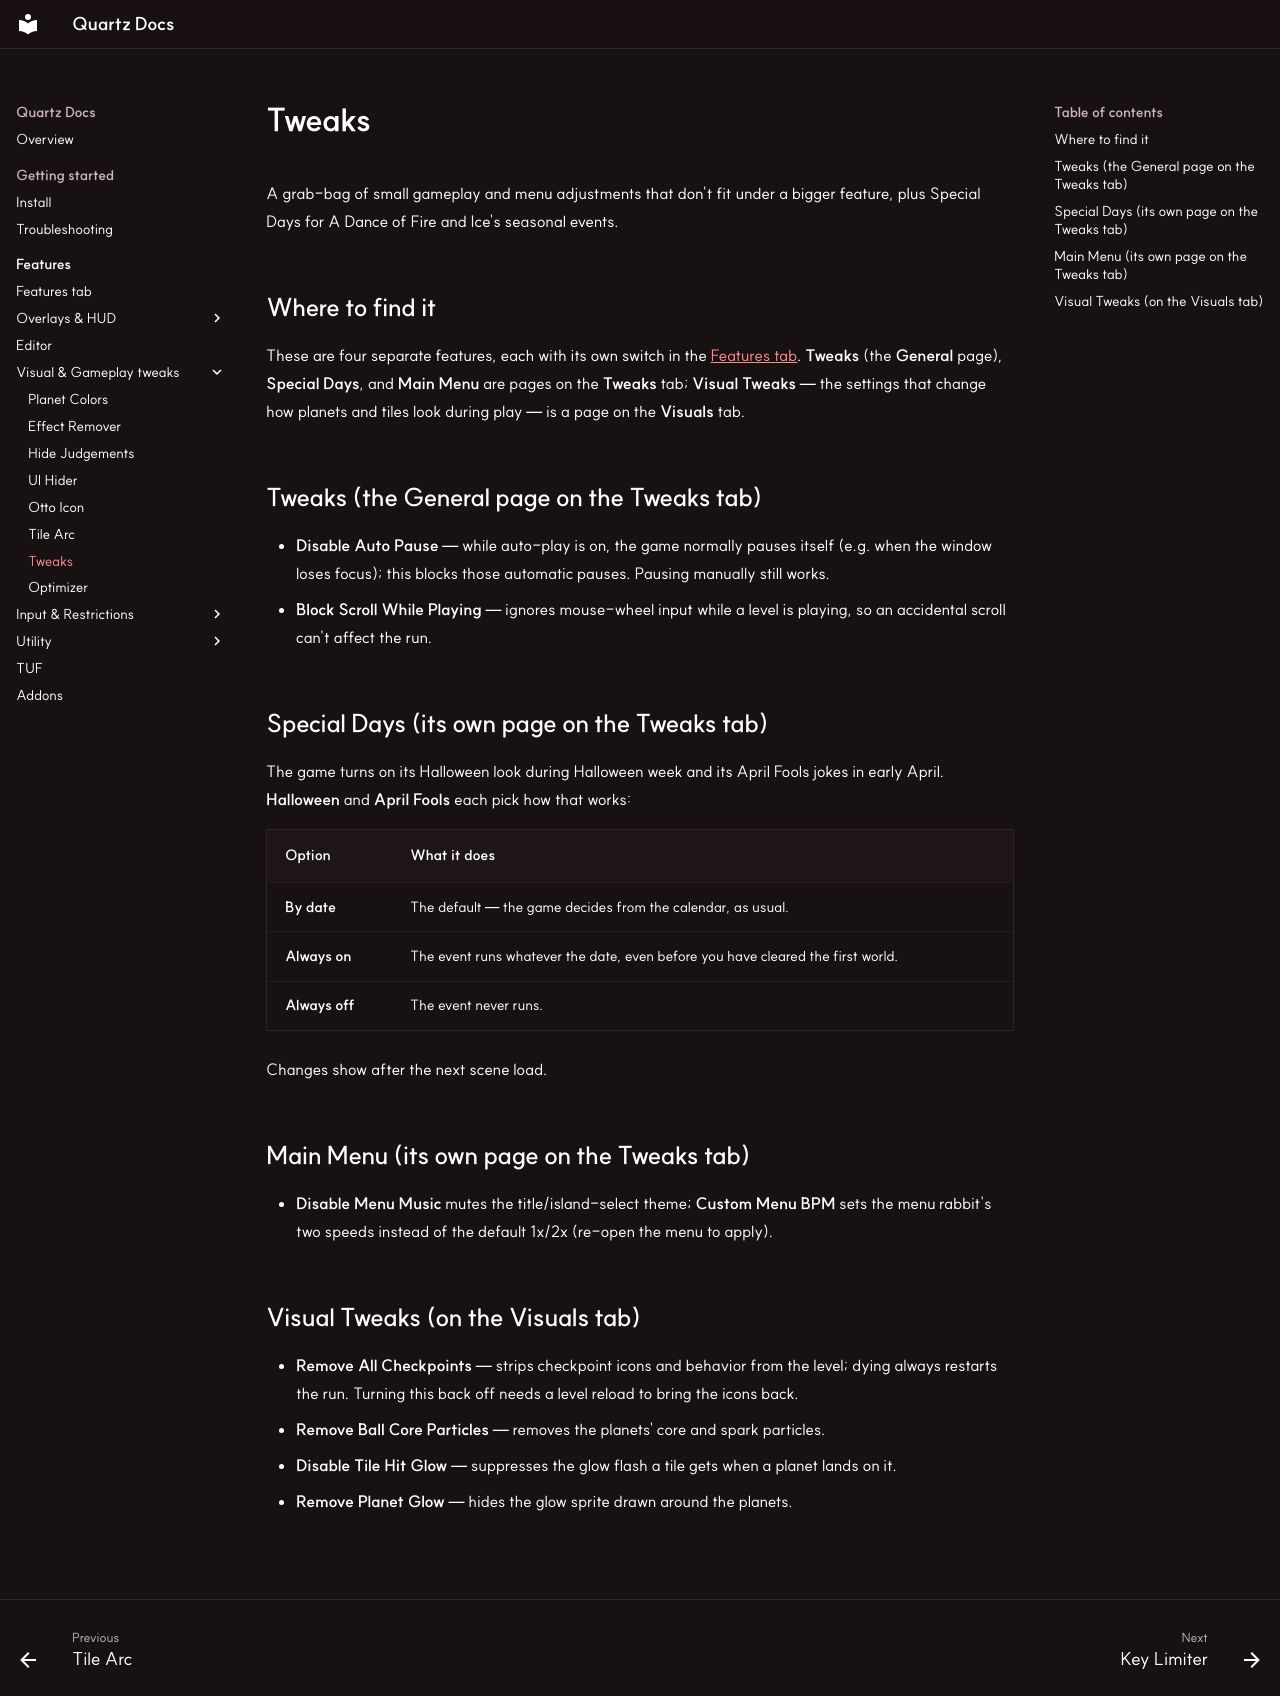

repository: PrismMods/QuartzWebsite · page: features/tweaks/index.html · generator: mkdocs

# Tweaks

A grab-bag of small gameplay and menu adjustments that don't fit under a bigger feature, plus Special Days for A Dance of Fire and Ice's seasonal events.

## Where to find it

These are four separate features, each with its own switch in the [Features tab](features-tab.md). **Tweaks** (the **General** page), **Special Days**, and **Main Menu** are pages on the **Tweaks** tab; **Visual Tweaks** — the settings that change how planets and tiles look during play — is a page on the **Visuals** tab.

## Tweaks (the General page on the Tweaks tab)

- **Disable Auto Pause** — while auto-play is on, the game normally pauses itself (e.g. when the window loses focus); this blocks those automatic pauses. Pausing manually still works.
- **Block Scroll While Playing** — ignores mouse-wheel input while a level is playing, so an accidental scroll can't affect the run.

## Special Days (its own page on the Tweaks tab)

The game turns on its Halloween look during Halloween week and its April Fools jokes in early April. **Halloween** and **April Fools** each pick how that works:

| Option | What it does |
|--------|--------------|
| **By date** | The default — the game decides from the calendar, as usual. |
| **Always on** | The event runs whatever the date, even before you have cleared the first world. |
| **Always off** | The event never runs. |

Changes show after the next scene load.

## Main Menu (its own page on the Tweaks tab)

- **Disable Menu Music** mutes the title/island-select theme; **Custom Menu BPM** sets the menu rabbit's two speeds instead of the default 1x/2x (re-open the menu to apply).

## Visual Tweaks (on the Visuals tab)

- **Remove All Checkpoints** — strips checkpoint icons and behavior from the level; dying always restarts the run. Turning this back off needs a level reload to bring the icons back.
- **Remove Ball Core Particles** — removes the planets' core and spark particles.
- **Disable Tile Hit Glow** — suppresses the glow flash a tile gets when a planet lands on it.
- **Remove Planet Glow** — hides the glow sprite drawn around the planets.
